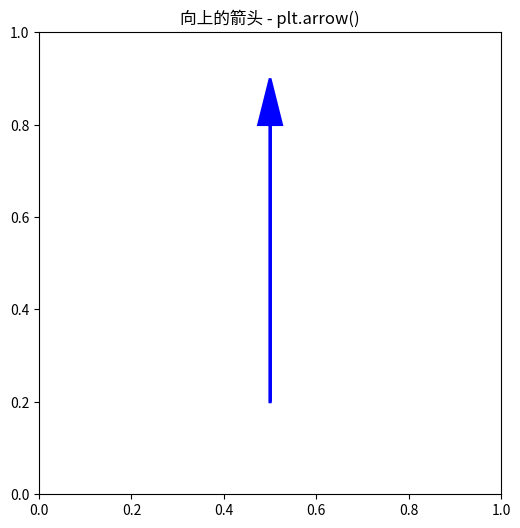

Reproduce this figure in Python.
import matplotlib.pyplot as plt
import numpy as np

# 创建图形
fig, ax = plt.subplots(figsize=(6, 6))

# 绘制向上的箭头
# plt.arrow(x起点, y起点, dx水平增量, dy垂直增量, ...)
ax.arrow(0.5, 0.2, 0, 0.6, 
         head_width=0.05, head_length=0.1, 
         fc='blue', ec='blue', linewidth=2)

# 设置坐标轴范围
ax.set_xlim(0, 1)
ax.set_ylim(0, 1)
ax.set_aspect('equal')  # 等比例显示
plt.title('向上的箭头 - plt.arrow()')
plt.show()
